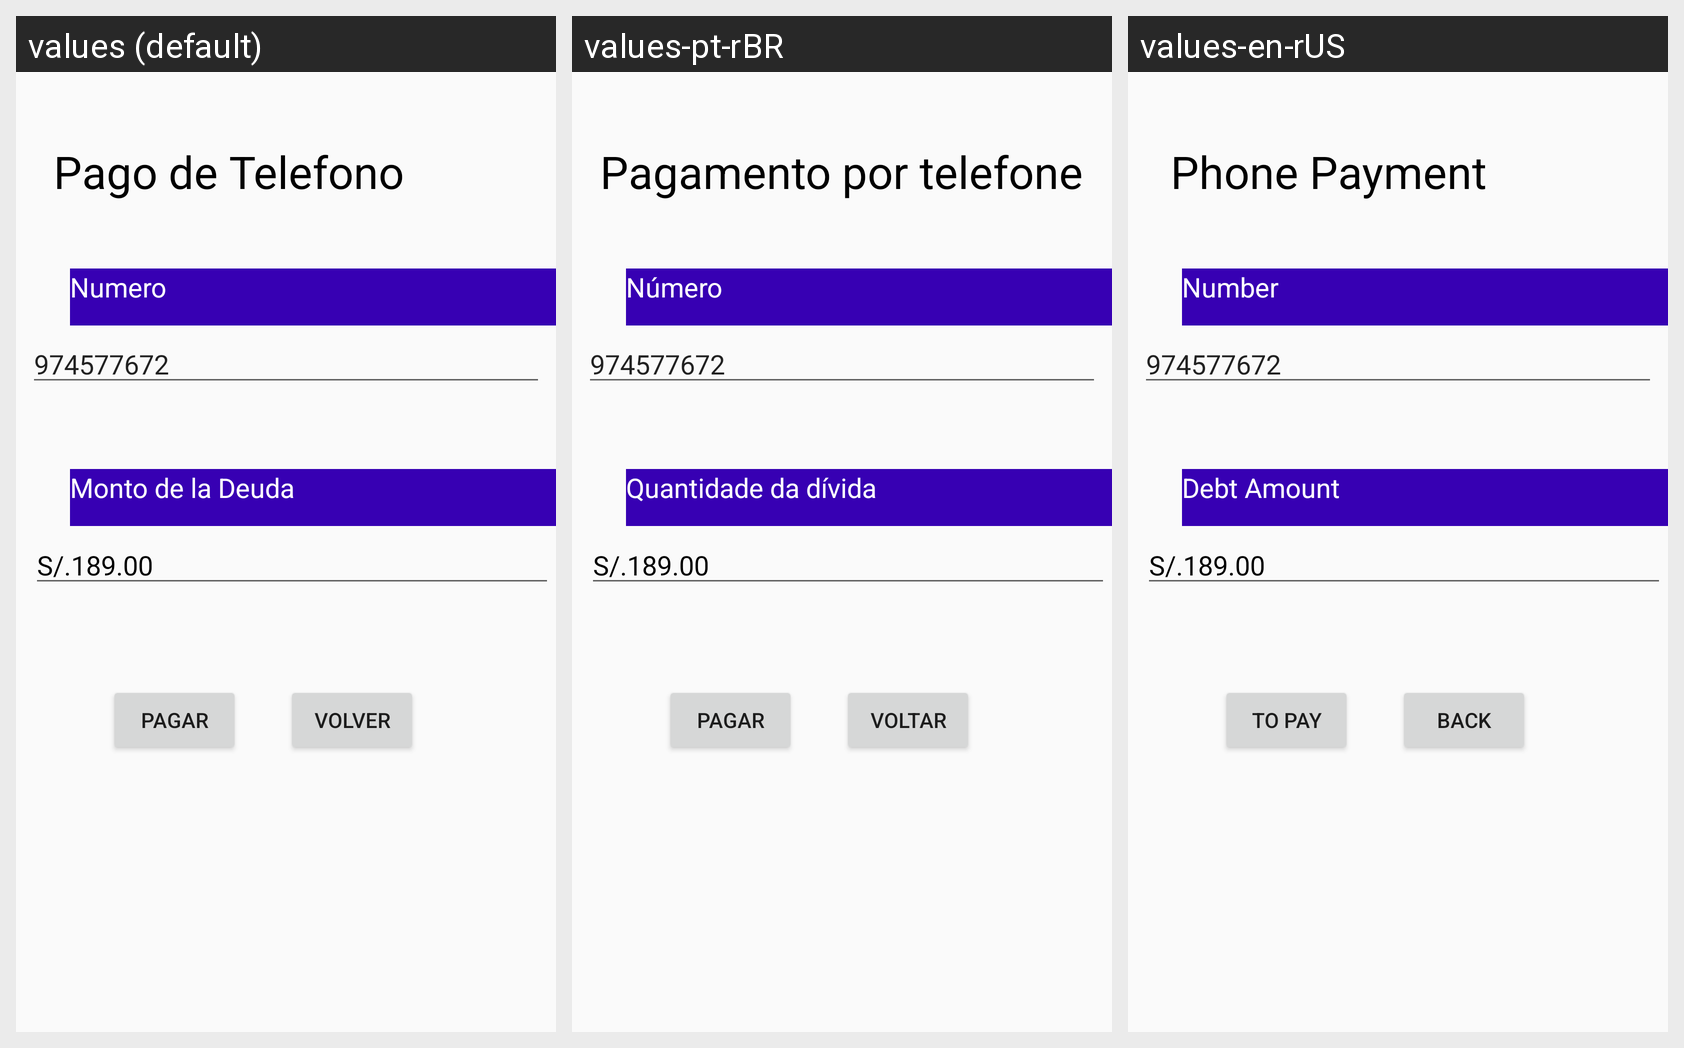

Here is an Android app screen in its default locale and in the app's own translations. Write out the translated-string differences for the strings that appear on this screen.
Android screen res/layout/activity_telefono.xml rendered under 3 locales, left to right: values (default), values-pt-rBR, values-en-rUS. Device: Nexus 5 (rendered at 1080×1920; each locale shown at half size, 540×960, under a caption strip naming it); theme AppTheme.
Strings drawn on this screen, with the default value and each locale's value (text and hints the layout hard-codes, and strings that could not be matched under every locale, appear in the picture but are not listed):

txt_pag3_String
  values: Monto de la Deuda
  values-pt-rBR: Quantidade da dívida
  values-en-rUS: Debt Amount

txt_pag2_String
  values: Numero
  values-pt-rBR: Número
  values-en-rUS: Number

txt_pag1_String
  values: Pago de Telefono
  values-pt-rBR:  Pagamento por telefone
  values-en-rUS: Phone Payment

txt_pago10_String
  values: Pagar
  values-pt-rBR: Pagar
  values-en-rUS: To Pay

txt_public_String
  values: Volver
  values-pt-rBR: Voltar
  values-en-rUS: Back
